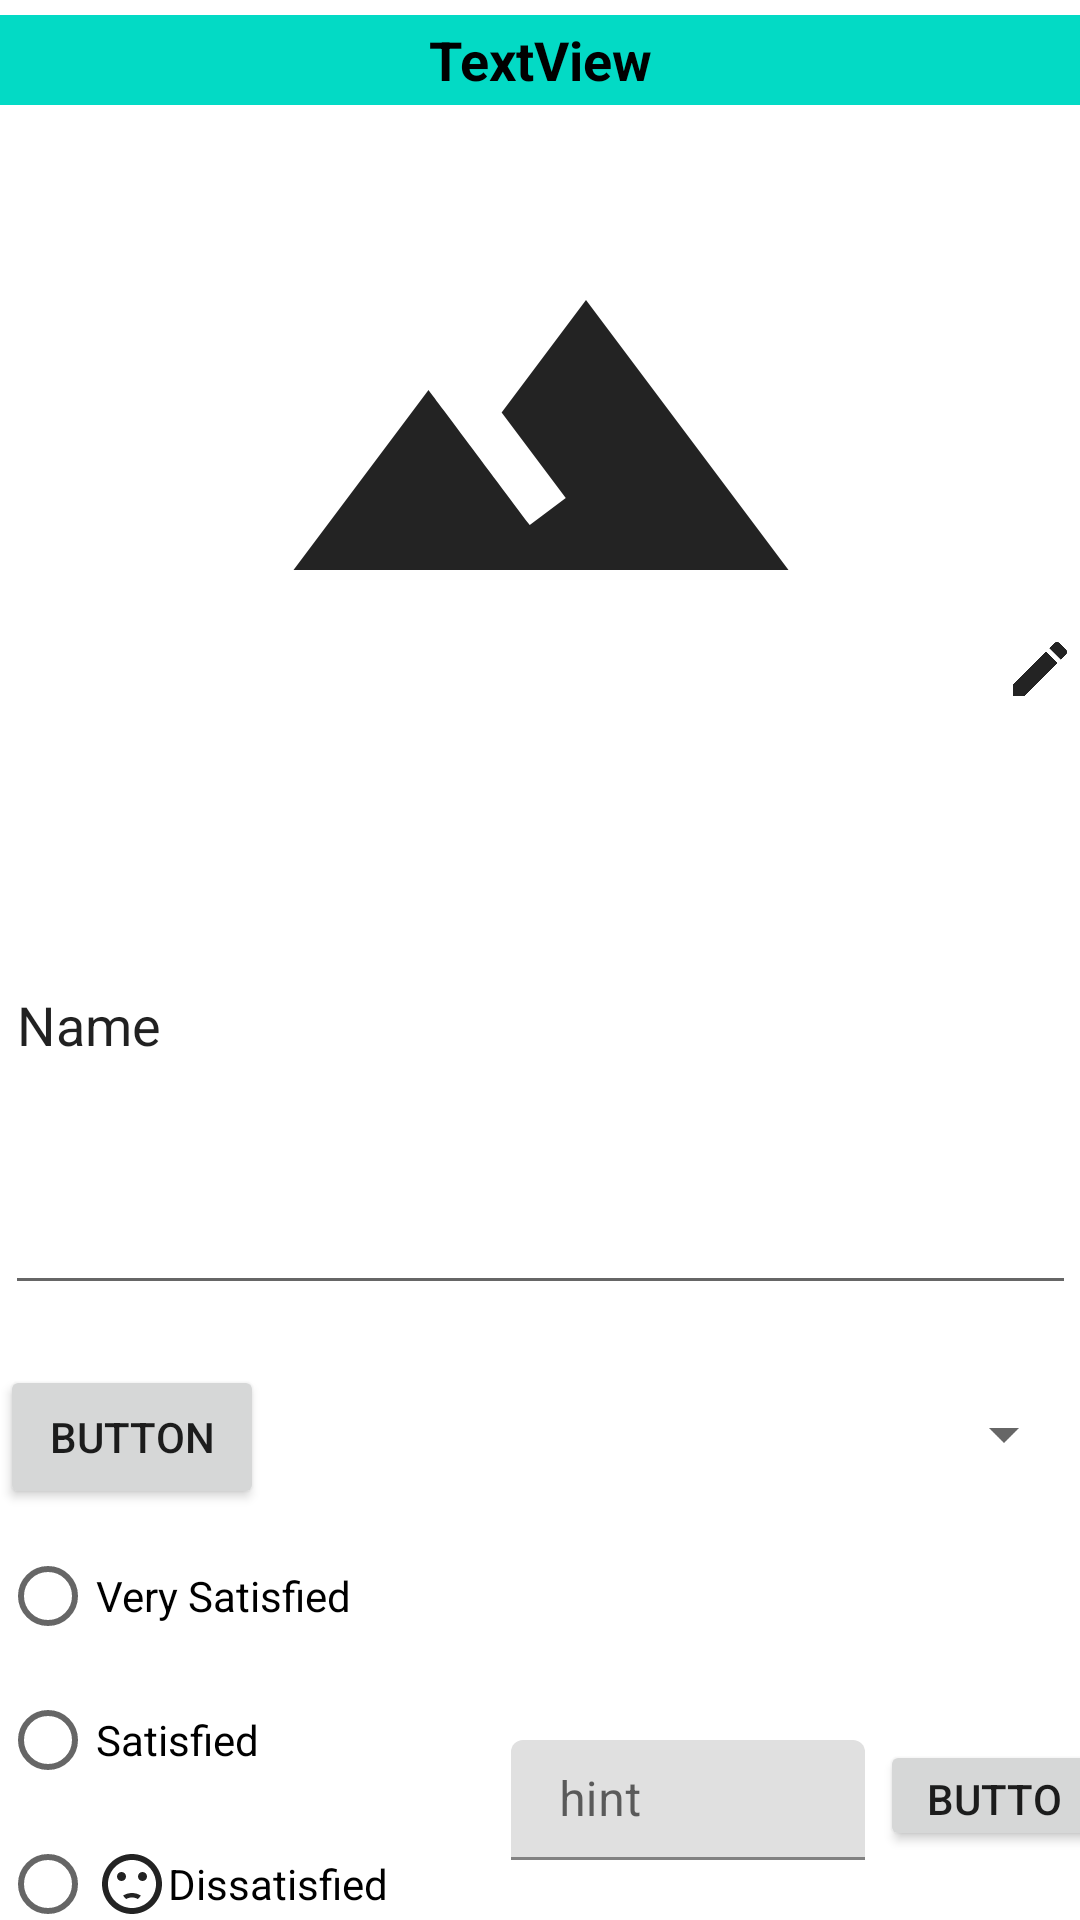

This screen was rendered from an Android layout file. Write that file and the resources it references.
<!-- AndroidManifest.xml: application theme Theme.Memorite -->
<!-- res/layout/activity_entry_edit_view.xml -->
<?xml version="1.0" encoding="utf-8"?>
<androidx.constraintlayout.widget.ConstraintLayout xmlns:android="http://schemas.android.com/apk/res/android"
    xmlns:app="http://schemas.android.com/apk/res-auto"
    xmlns:tools="http://schemas.android.com/tools"
    android:layout_width="match_parent"
    android:layout_height="match_parent"
    tools:context=".EntryEditView">

    <TextView
        android:id="@+id/memoTitle"
        android:layout_width="0dp"
        android:layout_height="30dp"
        android:layout_marginTop="5dp"
        android:text="TextView"
        app:layout_constraintEnd_toEndOf="parent"
        app:layout_constraintStart_toStartOf="parent"
        android:textColor="@color/black"
        android:background="@color/teal_200"
        android:textStyle="bold"
        android:textSize="18sp"
        android:gravity="center"
        app:layout_constraintTop_toTopOf="parent" />

    <EditText
        android:id="@+id/memoContent"
        android:layout_width="357dp"
        android:layout_height="190dp"
        android:layout_marginTop="10dp"
        android:ems="10"
        android:inputType="textCapSentences|textMultiLine"
        android:scrollHorizontally="false"
        android:maxLines="20"
        android:maxLength="2048"
        android:text="Name"
        app:layout_constraintEnd_toEndOf="parent"
        app:layout_constraintStart_toStartOf="parent"
        app:layout_constraintTop_toBottomOf="@+id/memoImage" />

    <Button
        android:id="@+id/datePickerButton"
        style="?android:spinnerStyle"
        android:layout_width="125dp"
        android:layout_height="46dp"
        android:layout_marginTop="20dp"
        android:onClick="openDatePicker"
        android:text="01.01.2022"
        android:textColor="@color/white"
        app:layout_constraintEnd_toEndOf="@+id/memoContent"
        app:layout_constraintTop_toBottomOf="@+id/memoContent" />

    <Button
        android:id="@+id/mapButton"
        android:layout_width="wrap_content"
        android:layout_height="wrap_content"
        android:layout_marginTop="20dp"
        android:onClick="onMapButtonPressed"
        android:text="Button"
        app:layout_constraintStart_toStartOf="@+id/moodButtons"
        app:layout_constraintTop_toBottomOf="@+id/memoContent" />

    <RadioGroup
        android:id="@+id/moodButtons"
        android:layout_width="wrap_content"
        android:layout_height="wrap_content"
        android:layout_marginTop="5dp"
        app:layout_constraintTop_toBottomOf="@+id/mapButton"
        tools:layout_editor_absoluteX="27dp">

        <RadioButton
            android:id="@+id/radioButton7"
            android:layout_width="match_parent"
            android:layout_height="wrap_content"
            android:drawableLeft="@drawable/ic_baseline_sentiment_very_satisfied_24"
            android:text="Very Satisfied" />

        <RadioButton
            android:id="@+id/radioButton8"
            android:layout_width="match_parent"
            android:layout_height="wrap_content"
            android:drawableLeft="@drawable/ic_baseline_sentiment_satisfied_alt_24"
            android:text="Satisfied" />

        <RadioButton
            android:id="@+id/radioButton9"
            android:layout_width="match_parent"
            android:layout_height="wrap_content"
            android:drawableLeft="@drawable/ic_baseline_sentiment_dissatisfied_24"
            android:text="Dissatisfied" />

        <RadioButton
            android:id="@+id/radioButton10"
            android:layout_width="match_parent"
            android:layout_height="wrap_content"
            android:drawableLeft="@drawable/ic_baseline_sentiment_very_dissatisfied_24"
            android:text="Very Dissatisfied" />
    </RadioGroup>

    <com.google.android.material.textfield.TextInputLayout
        android:id="@+id/pinInputBox"
        android:layout_width="118dp"
        android:layout_height="40dp"
        android:layout_marginStart="10dp"
        android:layout_marginBottom="20dp"
        app:layout_constraintBottom_toBottomOf="parent"
        app:layout_constraintStart_toEndOf="@+id/moodButtons">

        <com.google.android.material.textfield.TextInputEditText
            android:layout_width="match_parent"
            android:layout_height="wrap_content"
            android:hint="hint" />
    </com.google.android.material.textfield.TextInputLayout>

    <Button
        android:id="@+id/saveButton"
        android:layout_width="76dp"
        android:layout_height="37dp"
        android:layout_marginStart="5dp"
        android:text="Button"
        app:layout_constraintStart_toEndOf="@+id/pinInputBox"
        app:layout_constraintTop_toTopOf="@+id/pinInputBox" />

    <ImageView
        android:id="@+id/memoImage"
        android:layout_width="357dp"
        android:layout_height="180dp"
        android:layout_marginTop="20dp"
        app:layout_constraintEnd_toEndOf="parent"
        app:layout_constraintStart_toStartOf="parent"
        app:layout_constraintTop_toBottomOf="@+id/memoTitle"
        app:srcCompat="@drawable/ic_baseline_landscape_24" />

    <ImageButton
        android:id="@+id/imageButton"
        android:layout_width="wrap_content"
        android:layout_height="wrap_content"
        android:background="@null"
        android:onClick="onImageEditButtonPressed"
        app:layout_constraintBottom_toBottomOf="@+id/memoImage"
        app:layout_constraintEnd_toEndOf="@+id/memoImage"
        app:srcCompat="@drawable/ic_baseline_edit_24" />

</androidx.constraintlayout.widget.ConstraintLayout>
<!-- resources referenced by this layout -->
<resources>
  <color name="black">#FF000000</color>
  <color name="teal_200">#FF03DAC5</color>
  <color name="white">#FFFFFFFF</color>
  <!-- drawable ic_baseline_edit_24 (drawable) -->
  <vector xmlns:android="http://schemas.android.com/apk/res/android"
      android:width="24dp"
      android:height="24dp"
      android:viewportWidth="24"
      android:viewportHeight="24"
      android:tint="@color/cdarkgray">
    <path
        android:fillColor="@color/cdarkgray"
        android:pathData="M3,17.25V21h3.75L17.81,9.94l-3.75,-3.75L3,17.25zM20.71,7.04c0.39,-0.39 0.39,-1.02 0,-1.41l-2.34,-2.34c-0.39,-0.39 -1.02,-0.39 -1.41,0l-1.83,1.83 3.75,3.75 1.83,-1.83z"/>
  </vector>
  <!-- drawable ic_baseline_landscape_24 (drawable) -->
  <vector xmlns:android="http://schemas.android.com/apk/res/android"
      android:width="24dp"
      android:height="24dp"
      android:viewportWidth="24"
      android:viewportHeight="24"
      android:tint="@color/cdarkgray">
    <path
        android:fillColor="@color/cdarkgray"
        android:pathData="M14,6l-3.75,5 2.85,3.8 -1.6,1.2C9.81,13.75 7,10 7,10l-6,8h22L14,6z"/>
  </vector>
  <!-- drawable ic_baseline_sentiment_dissatisfied_24 (drawable) -->
  <vector xmlns:android="http://schemas.android.com/apk/res/android"
      android:width="24dp"
      android:height="24dp"
      android:viewportWidth="24"
      android:viewportHeight="24"
      android:tint="@color/cdarkgray">
    <path
        android:fillColor="@android:color/white"
        android:pathData="M15.5,9.5m-1.5,0a1.5,1.5 0,1 1,3 0a1.5,1.5 0,1 1,-3 0"/>
    <path
        android:fillColor="@android:color/white"
        android:pathData="M8.5,9.5m-1.5,0a1.5,1.5 0,1 1,3 0a1.5,1.5 0,1 1,-3 0"/>
    <path
        android:fillColor="@android:color/white"
        android:pathData="M11.99,2C6.47,2 2,6.48 2,12s4.47,10 9.99,10C17.52,22 22,17.52 22,12S17.52,2 11.99,2zM12,20c-4.42,0 -8,-3.58 -8,-8s3.58,-8 8,-8 8,3.58 8,8 -3.58,8 -8,8zM12,16.5c0.73,0 1.39,0.19 1.97,0.53 0.12,-0.14 0.86,-0.98 1.01,-1.14 -0.85,-0.56 -1.87,-0.89 -2.98,-0.89 -1.11,0 -2.13,0.33 -2.99,0.88 0.97,1.09 0.01,0.02 1.01,1.14 0.59,-0.33 1.25,-0.52 1.98,-0.52z"/>
  </vector>
  <!-- drawable ic_baseline_sentiment_very_dissatisfied_24 (drawable) -->
  <vector xmlns:android="http://schemas.android.com/apk/res/android"
      android:width="24dp"
      android:height="24dp"
      android:viewportWidth="24"
      android:viewportHeight="24"
      android:tint="@color/cdarkgray">
    <path
        android:fillColor="@android:color/white"
        android:pathData="M15.5,9.5m-1.5,0a1.5,1.5 0,1 1,3 0a1.5,1.5 0,1 1,-3 0"/>
    <path
        android:fillColor="@android:color/white"
        android:pathData="M8.5,9.5m-1.5,0a1.5,1.5 0,1 1,3 0a1.5,1.5 0,1 1,-3 0"/>
    <path
        android:fillColor="@android:color/white"
        android:pathData="M11.99,2C6.47,2 2,6.48 2,12s4.47,10 9.99,10C17.52,22 22,17.52 22,12S17.52,2 11.99,2zM12,20c-4.42,0 -8,-3.58 -8,-8s3.58,-8 8,-8 8,3.58 8,8 -3.58,8 -8,8zM12,14c-2.33,0 -4.32,1.45 -5.12,3.5h1.67c0.69,-1.19 1.97,-2 3.45,-2s2.75,0.81 3.45,2h1.67c-0.8,-2.05 -2.79,-3.5 -5.12,-3.5z"/>
  </vector>
  <style name="Theme.Memorite" parent="Theme.MaterialComponents.DayNight.DarkActionBar">
          
          <item name="colorPrimary">@color/purple_500</item>
          <item name="colorPrimaryVariant">@color/purple_700</item>
          <item name="colorOnPrimary">@color/white</item>
          
          <item name="colorSecondary">@color/teal_200</item>
          <item name="colorSecondaryVariant">@color/teal_700</item>
          <item name="colorOnSecondary">@color/black</item>
          
          <item name="android:statusBarColor" tools:targetApi="l">?attr/colorPrimaryVariant</item>
          
      </style>
  <color name="cdarkgray">#232323</color>
  <color name="purple_500">#FF6200EE</color>
  <color name="purple_700">#FF3700B3</color>
  <color name="teal_700">#FF018786</color>
</resources>
